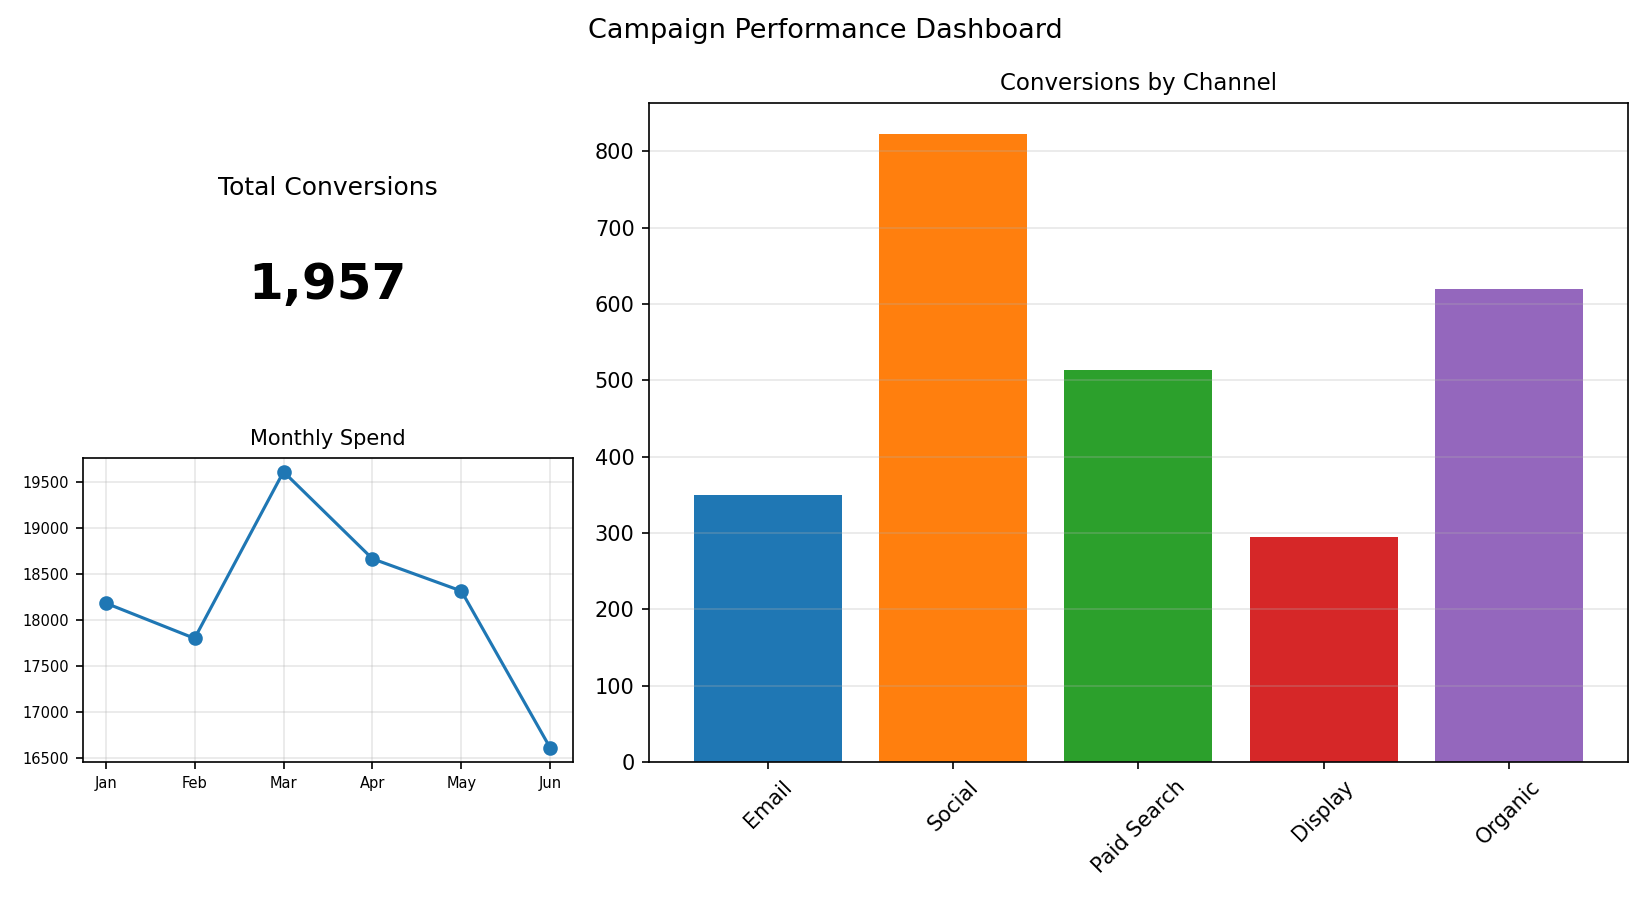

The table this chart was drawn from, first rows:
Channel, Conversions
Email, 350
Social, 823
Paid Search, 514
Display, 295
Organic, 620
